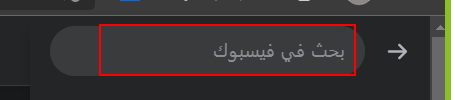
Workflow: Facebook_test

Step 1: Set Text 'INPUT' on the text box in window '*Facebook*' (msedge.exe)
